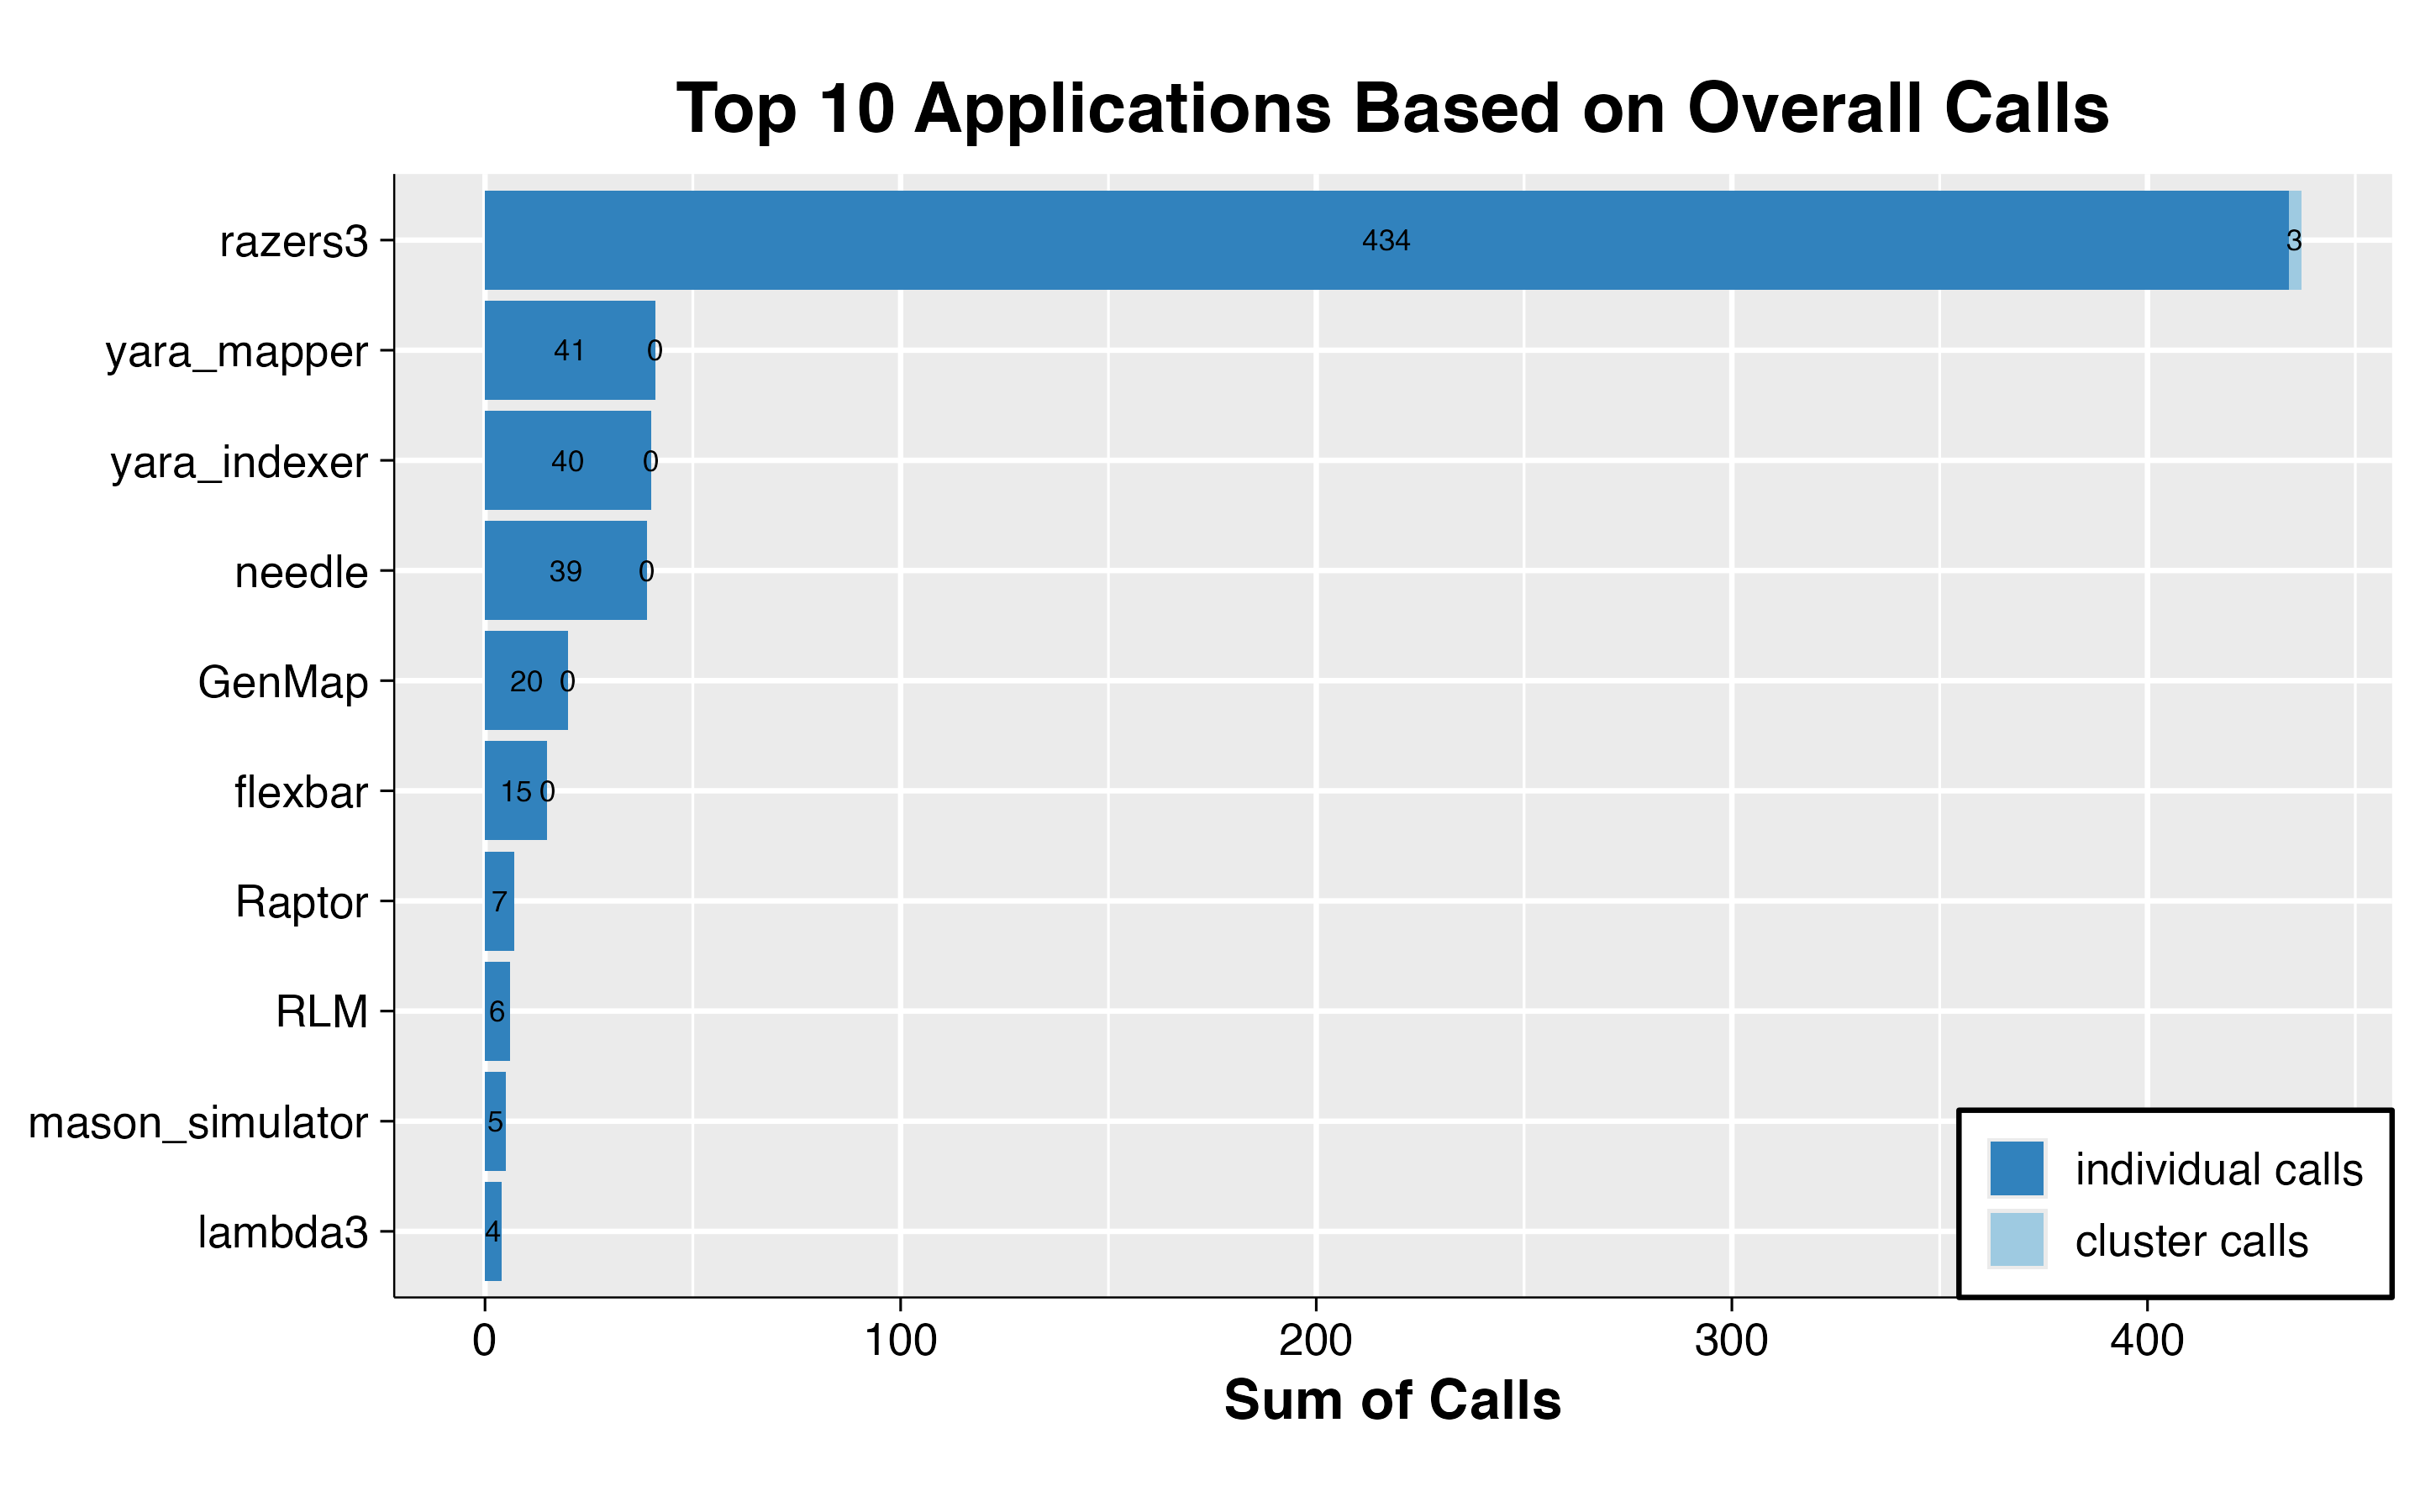

Data behind this chart, as committed beside it:
app	name	value
lambda3	calls	4
lambda3	cluster_calls	0
mason_simulator	calls	5
mason_simulator	cluster_calls	0
RLM	calls	6
RLM	cluster_calls	0
Raptor	calls	7
Raptor	cluster_calls	0
flexbar	calls	15
flexbar	cluster_calls	0
GenMap	calls	20
GenMap	cluster_calls	0
needle	calls	39
needle	cluster_calls	0
yara_indexer	calls	40
yara_indexer	cluster_calls	0
yara_mapper	calls	41
yara_mapper	cluster_calls	0
razers3	calls	434
razers3	cluster_calls	3
